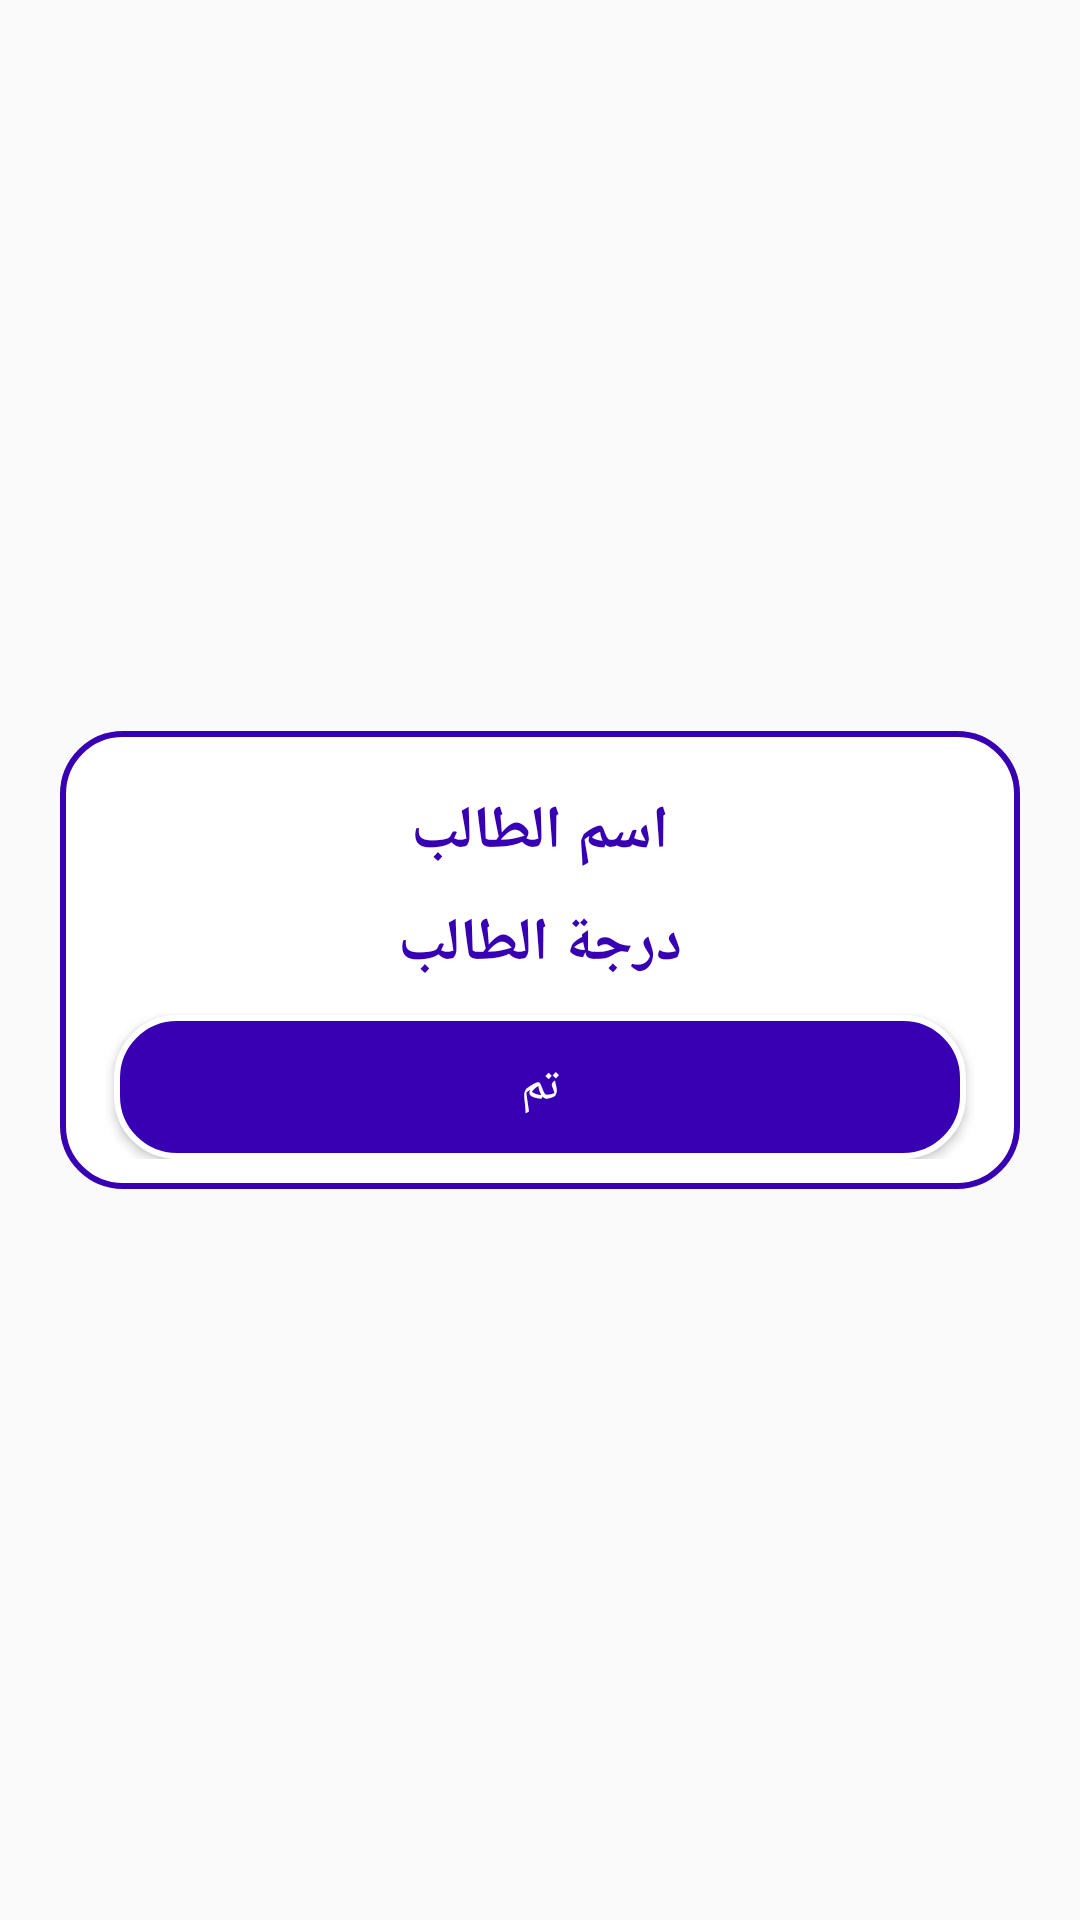

Android layout source for this screen:
<!-- AndroidManifest.xml: application theme Theme.QuizApplication -->
<!-- res/layout/activity_result_grade.xml -->
<?xml version="1.0" encoding="utf-8"?>
<LinearLayout xmlns:android="http://schemas.android.com/apk/res/android"
    xmlns:app="http://schemas.android.com/apk/res-auto"
    xmlns:tools="http://schemas.android.com/tools"
    android:layout_width="match_parent"
    android:layout_height="match_parent"
    tools:context=".Student.ResultGrade"
    android:layoutDirection="rtl"
    >

    <LinearLayout
        android:id="@+id/linear_edietText"
        android:layout_width="match_parent"
        android:layout_height="wrap_content"
        android:layout_marginLeft="20dp"
        android:layout_marginRight="20dp"
        android:background="@drawable/editetextlayout"
        android:orientation="vertical"
        android:padding="10dp"
        android:layout_gravity="center"

        >

        <TextView
            android:id="@+id/studentNameResultGrde"
            android:layout_width="wrap_content"
            android:layout_height="wrap_content"
            android:text="اسم الطالب"
            android:textSize="20dp"
            android:layout_gravity="center"
            android:textColor="@color/blue"
            android:layout_marginTop="10dp"
            android:textStyle="bold"
            android:textAlignment="center"
            />




        <TextView
            android:id="@+id/studentGardeResultGrde"
            android:layout_width="wrap_content"
            android:layout_height="wrap_content"
            android:text="درجة الطالب"
            android:textSize="20dp"
            android:layout_gravity="center"
            android:textColor="@color/blue"
            android:layout_marginTop="10dp"
            android:textStyle="bold"
            android:textAlignment="center"
            />

        <Button
            android:id="@+id/btn_studentGardeResultGrde"
            android:layout_width="match_parent"
            android:layout_height="wrap_content"
            android:layout_marginLeft="8dp"
            android:layout_marginTop="10dp"
            android:layout_marginRight="8dp"
            android:background="@drawable/editecheckbtn"
            android:textColor="@color/white"
            android:text="تم"
            android:textSize="16dp"

            />
    </LinearLayout>



</LinearLayout>
<!-- resources referenced by this layout -->
<resources>
  <color name="blue">#FF3700B3</color>
  <color name="white">#FFFFFFFF</color>
  <!-- drawable editecheckbtn (drawable) -->
  <?xml version="1.0" encoding="utf-8"?>
  <shape xmlns:android="http://schemas.android.com/apk/res/android">
      <corners android:radius="20dp" />
     <solid android:color="#FF3700B3"/>
      <stroke android:color="#fff" android:width="2dp"/>
  </shape>
  <!-- drawable editetextlayout (drawable) -->
  <?xml version="1.0" encoding="utf-8"?>
  <shape xmlns:android="http://schemas.android.com/apk/res/android">
  
      <corners android:radius="20dp" />
      <stroke android:color="#FF3700B3" android:width="2dp"/>
      <solid android:color="#FFF"/>
  
  
  </shape>
  <style name="Theme.QuizApplication" parent="Theme.AppCompat.Light.DarkActionBar">
          
          <item name="colorPrimary">@color/purple_500</item>
          <item name="colorPrimaryVariant">@color/purple_700</item>
          <item name="colorOnPrimary">@color/white</item>
          
          <item name="colorSecondary">@color/teal_200</item>
          <item name="colorSecondaryVariant">@color/teal_700</item>
          <item name="colorOnSecondary">@color/black</item>
          
          <item name="android:statusBarColor" tools:targetApi="l">?attr/colorPrimaryVariant</item>
          
      </style>
  <color name="purple_500">#FF6200EE</color>
  <color name="purple_700">#FF3700B3</color>
  <color name="teal_200">#FF03DAC5</color>
  <color name="teal_700">#FF018786</color>
  <color name="black">#FF000000</color>
</resources>
